Run: headless pygame with SDL's dummy video driver; simulated clock (each Clock.tick advances the game by its frame time, no real sleeping); random seed 0; keys injected as events and as key.get_pressed() state; no mouse input.
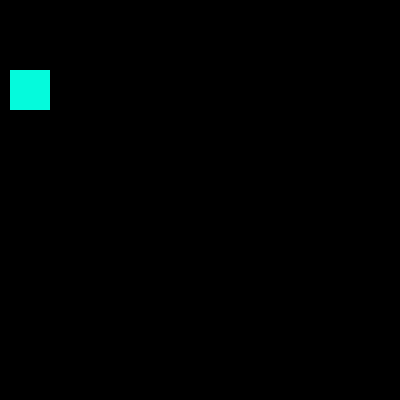
Frame 1 of 4 · flips 1–60 · no input
Frame 2 of 4 · flips 61–180 · tapped SPACE, RETURN · held RIGHT (→), D · screen unchanged from frame 1, image omitted
Frame 3 of 4 · flips 181–300 · held DOWN (↓), S · screen unchanged from frame 2, image omitted
Frame 4 of 4 · flips 301–420 · held LEFT (←), A, UP (↑), W · screen unchanged from frame 3, image omitted

The pygame program that drew these frames:

#
import pygame# импорт pygame

window= pygame.display.set_mode((400,400)) #Создание дисплея игры
pygame.display.set_caption("Hello") #Создание заголовка игры

screen=pygame.Surface((40,40)) #Создание обьекта в игре на дисплее

done=True # Переменная для окончания работы окна Pygame

#Цикл игры в котором происходят события
while done:
    # Цикл который проверяет наличия события (нажатие на крестик) если нажатие произошло то выход из while
    # Соответственно остановка программы
    for i in pygame.event.get():
        if i.type==pygame.QUIT:
            done=False

    screen.fill((5,250,220)) #Закрашиваем обьект screen в цвет (палитра RGB)

    window.blit(screen,(10,70))# Позиция обьекта screen на экране (x and y)

    pygame.display.flip() # Обновление экрана
